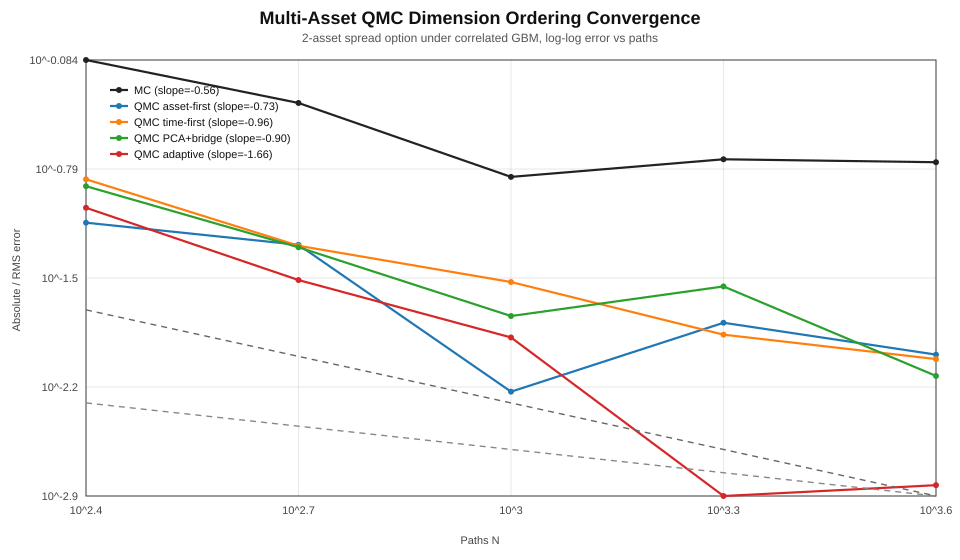

The data file committed next to this chart (first rows):
label, paths, error, error_stddev, slope
MC, 256, 0.8246, 0.4345, -0.5602
QMC asset-first, 256, 0.07308, 0, -0.7345
QMC time-first, 256, 0.1395, 0, -0.9637
QMC PCA+bridge, 256, 0.1258, 0, -0.8995
QMC adaptive, 256, 0.09127, 0, -1.656
MC, 512, 0.4347, 0.2638, -0.5602
QMC asset-first, 512, 0.05258, 0, -0.7345
QMC time-first, 512, 0.05184, 0, -0.9637
QMC PCA+bridge, 512, 0.05067, 0, -0.8995
QMC adaptive, 512, 0.0311, 0, -1.656
MC, 1024, 0.1446, 0.1016, -0.5602
QMC asset-first, 1024, 0.0059, 0, -0.7345
QMC time-first, 1024, 0.0302, 0, -0.9637
QMC PCA+bridge, 1024, 0.0182, 0, -0.8995
QMC adaptive, 1024, 0.01323, 0, -1.656
MC, 2048, 0.188, 0.1339, -0.5602
QMC asset-first, 2048, 0.01647, 0, -0.7345
QMC time-first, 2048, 0.01379, 0, -0.9637
QMC PCA+bridge, 2048, 0.02829, 0, -0.8995
QMC adaptive, 2048, 0.001247, 0, -1.656
MC, 4096, 0.1799, 0.04931, -0.5602
QMC asset-first, 4096, 0.01024, 0, -0.7345
QMC time-first, 4096, 0.009584, 0, -0.9637
QMC PCA+bridge, 4096, 0.007457, 0, -0.8995
QMC adaptive, 4096, 0.001466, 0, -1.656
